4-way image classification set "balanced_dataset" from GitHub (Ngangbam-Elvish/Brain-Tumor-Classification); label vocabulary: glioma, meningioma, no tumor, pituitary tumor.

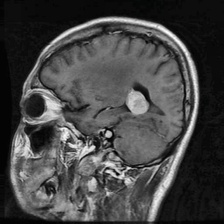
Label: meningioma

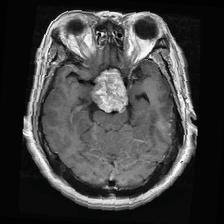
Label: pituitary tumor

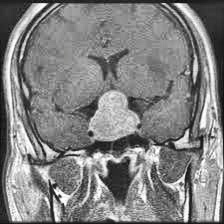
Label: pituitary tumor

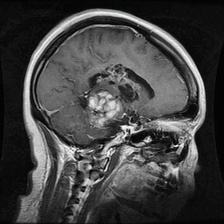
Label: glioma

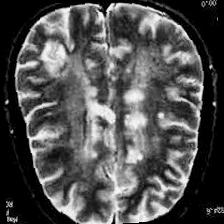
Label: no tumor

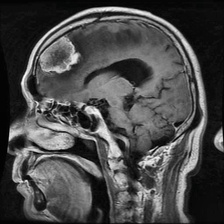
Label: meningioma
